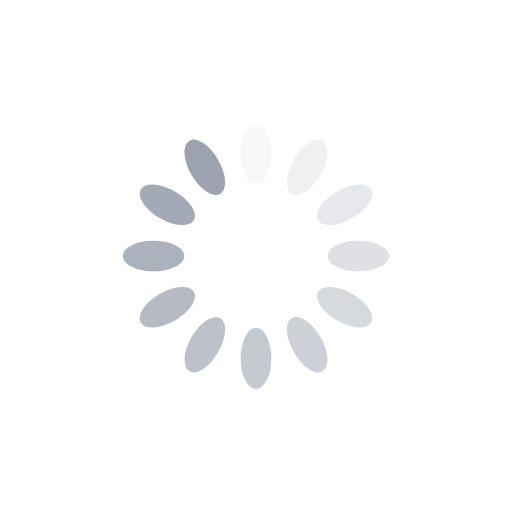
t = 0.00 s
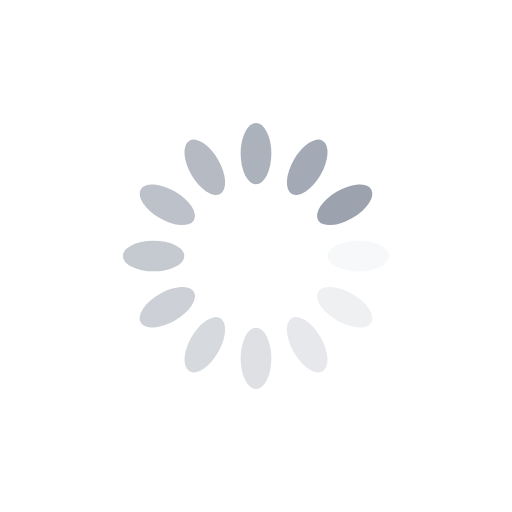
t = 0.25 s
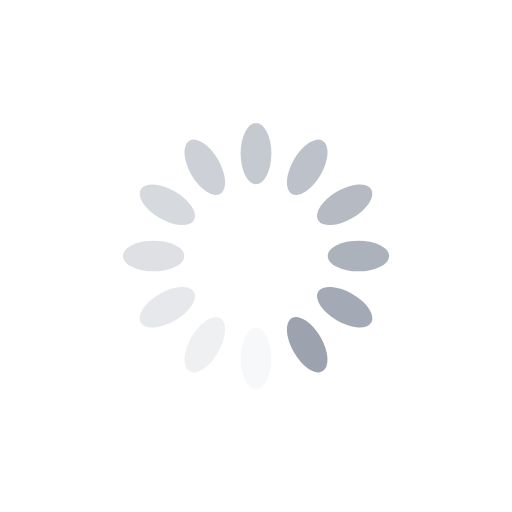
t = 0.50 s
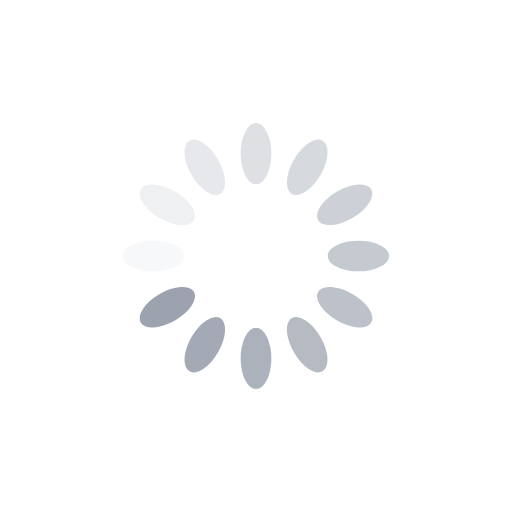
t = 0.75 s

The animated SVG that drew these frames (rendered in a browser with its animation timeline set to each time). Animation: 12 SMIL elements (animate=12); one cycle of 1.00 s, repeats indefinitely.

<?xml version="1.0" encoding="utf-8"?>
<svg xmlns="http://www.w3.org/2000/svg" xmlns:xlink="http://www.w3.org/1999/xlink" style="margin: auto; background: none; display: block; shape-rendering: auto;" width="200px" height="200px" viewBox="0 0 100 100" preserveAspectRatio="xMidYMid">
<g transform="rotate(0 50 50)">
  <rect x="47" y="24" rx="3" ry="6" width="6" height="12" fill="#9ca3af">
    <animate attributeName="opacity" values="1;0" keyTimes="0;1" dur="1s" begin="-0.9166666666666666s" repeatCount="indefinite"></animate>
  </rect>
</g><g transform="rotate(30 50 50)">
  <rect x="47" y="24" rx="3" ry="6" width="6" height="12" fill="#9ca3af">
    <animate attributeName="opacity" values="1;0" keyTimes="0;1" dur="1s" begin="-0.8333333333333334s" repeatCount="indefinite"></animate>
  </rect>
</g><g transform="rotate(60 50 50)">
  <rect x="47" y="24" rx="3" ry="6" width="6" height="12" fill="#9ca3af">
    <animate attributeName="opacity" values="1;0" keyTimes="0;1" dur="1s" begin="-0.75s" repeatCount="indefinite"></animate>
  </rect>
</g><g transform="rotate(90 50 50)">
  <rect x="47" y="24" rx="3" ry="6" width="6" height="12" fill="#9ca3af">
    <animate attributeName="opacity" values="1;0" keyTimes="0;1" dur="1s" begin="-0.6666666666666666s" repeatCount="indefinite"></animate>
  </rect>
</g><g transform="rotate(120 50 50)">
  <rect x="47" y="24" rx="3" ry="6" width="6" height="12" fill="#9ca3af">
    <animate attributeName="opacity" values="1;0" keyTimes="0;1" dur="1s" begin="-0.5833333333333334s" repeatCount="indefinite"></animate>
  </rect>
</g><g transform="rotate(150 50 50)">
  <rect x="47" y="24" rx="3" ry="6" width="6" height="12" fill="#9ca3af">
    <animate attributeName="opacity" values="1;0" keyTimes="0;1" dur="1s" begin="-0.5s" repeatCount="indefinite"></animate>
  </rect>
</g><g transform="rotate(180 50 50)">
  <rect x="47" y="24" rx="3" ry="6" width="6" height="12" fill="#9ca3af">
    <animate attributeName="opacity" values="1;0" keyTimes="0;1" dur="1s" begin="-0.4166666666666667s" repeatCount="indefinite"></animate>
  </rect>
</g><g transform="rotate(210 50 50)">
  <rect x="47" y="24" rx="3" ry="6" width="6" height="12" fill="#9ca3af">
    <animate attributeName="opacity" values="1;0" keyTimes="0;1" dur="1s" begin="-0.3333333333333333s" repeatCount="indefinite"></animate>
  </rect>
</g><g transform="rotate(240 50 50)">
  <rect x="47" y="24" rx="3" ry="6" width="6" height="12" fill="#9ca3af">
    <animate attributeName="opacity" values="1;0" keyTimes="0;1" dur="1s" begin="-0.25s" repeatCount="indefinite"></animate>
  </rect>
</g><g transform="rotate(270 50 50)">
  <rect x="47" y="24" rx="3" ry="6" width="6" height="12" fill="#9ca3af">
    <animate attributeName="opacity" values="1;0" keyTimes="0;1" dur="1s" begin="-0.16666666666666666s" repeatCount="indefinite"></animate>
  </rect>
</g><g transform="rotate(300 50 50)">
  <rect x="47" y="24" rx="3" ry="6" width="6" height="12" fill="#9ca3af">
    <animate attributeName="opacity" values="1;0" keyTimes="0;1" dur="1s" begin="-0.08333333333333333s" repeatCount="indefinite"></animate>
  </rect>
</g><g transform="rotate(330 50 50)">
  <rect x="47" y="24" rx="3" ry="6" width="6" height="12" fill="#9ca3af">
    <animate attributeName="opacity" values="1;0" keyTimes="0;1" dur="1s" begin="0s" repeatCount="indefinite"></animate>
  </rect>
</g>
<!-- [ldio] generated by https://loading.io/ --></svg>
